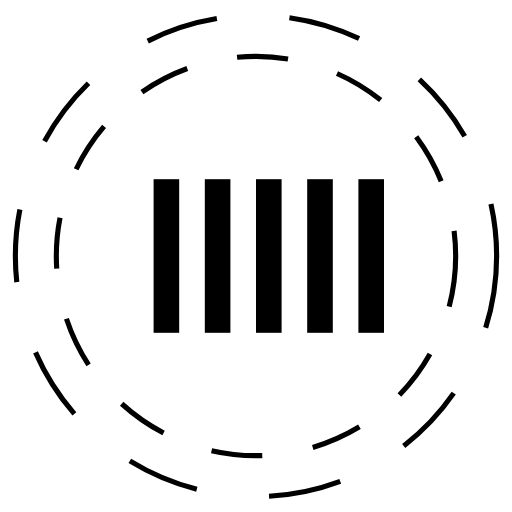
t = 0.00 s
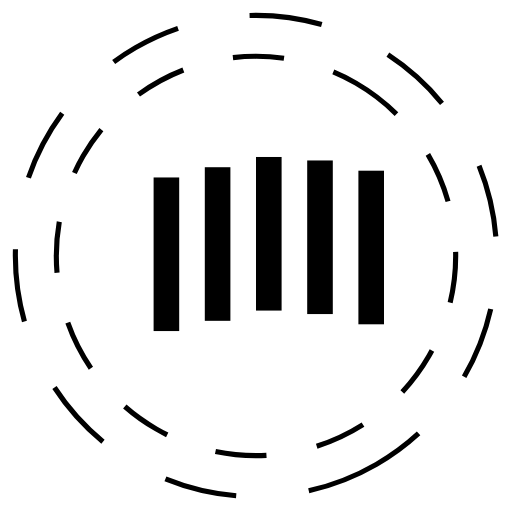
t = 0.83 s
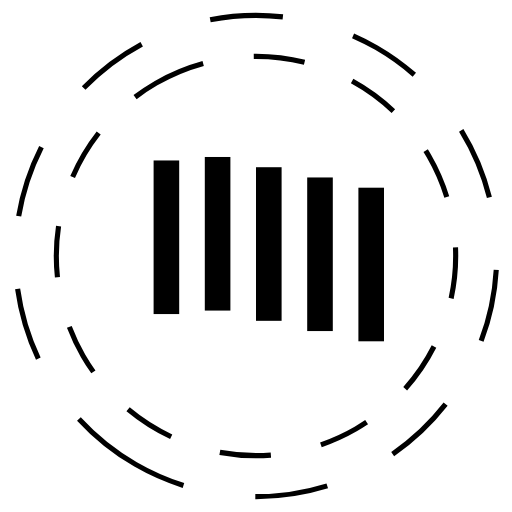
t = 1.67 s
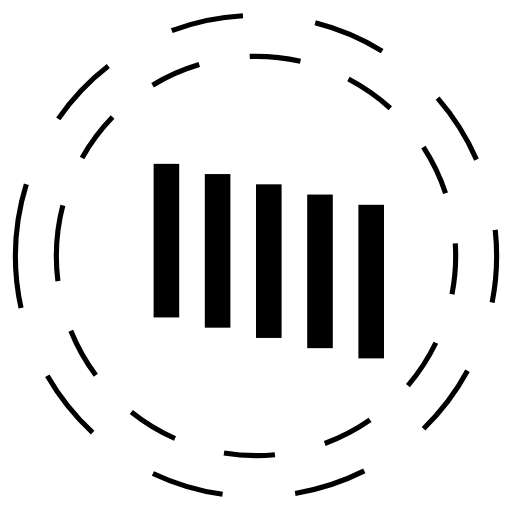
t = 2.50 s
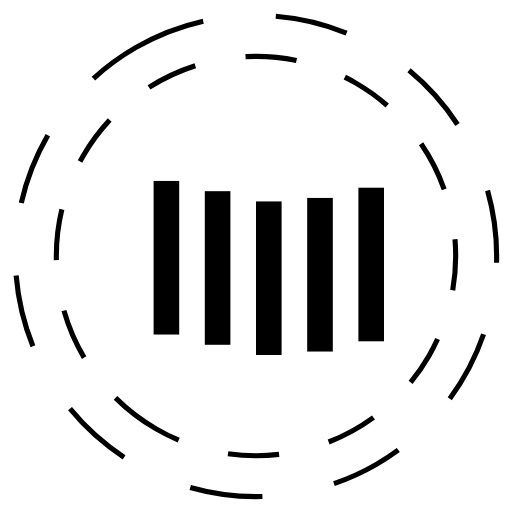
t = 3.33 s
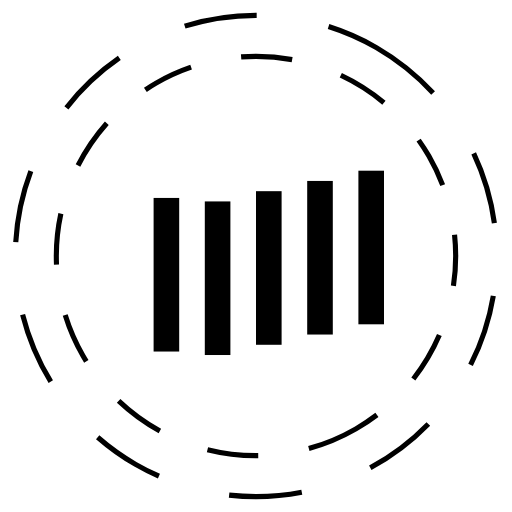
t = 4.17 s

The animated SVG that drew these frames (rendered in a browser with its animation timeline set to each time). Animation: 7 SMIL elements (animateTransform=7); one cycle of 5.00 s, repeats indefinitely.

<svg version="1.1" id="L1" xmlns="http://www.w3.org/2000/svg" xmlns:xlink="http://www.w3.org/1999/xlink" x="0px" y="0px" viewBox="0 0 100 100" enable-background="new 0 0 100 100" xml:space="preserve">
  <circle class="circle" fill="none" stroke="#000000" strokeWidth="6" strokeMiterlimit="15" stroke-dasharray="14.2472,14.2472" cx="50" cy="50" r="47">
    <animateTransform attributeName="transform" attributeType="XML" type="rotate" dur="5s" from="0 50 50" to="360 50 50" repeatCount="indefinite"></animateTransform>
  </circle>
  <circle fill="none" stroke="#000000" strokeWidth="1" strokeMiterlimit="10" stroke-dasharray="10,10" cx="50" cy="50" r="39">
    <animateTransform attributeName="transform" attributeType="XML" type="rotate" dur="5s" from="0 50 50" to="-360 50 50" repeatCount="indefinite"></animateTransform>
  </circle>
  <g fill="#000000">
    <rect x="30" y="35" width="5" height="30">
      <animateTransform attributeName="transform" dur="1s" type="translate" values="0 5 ; 0 -5; 0 5" repeatCount="indefinite" begin="0.1"></animateTransform>
    </rect>
    <rect x="40" y="35" width="5" height="30">
      <animateTransform attributeName="transform" dur="1s" type="translate" values="0 5 ; 0 -5; 0 5" repeatCount="indefinite" begin="0.2"></animateTransform>
    </rect>
    <rect x="50" y="35" width="5" height="30">
      <animateTransform attributeName="transform" dur="1s" type="translate" values="0 5 ; 0 -5; 0 5" repeatCount="indefinite" begin="0.3"></animateTransform>
    </rect>
    <rect x="60" y="35" width="5" height="30">
      <animateTransform attributeName="transform" dur="1s" type="translate" values="0 5 ; 0 -5; 0 5" repeatCount="indefinite" begin="0.4"></animateTransform>
    </rect>
    <rect x="70" y="35" width="5" height="30">
      <animateTransform attributeName="transform" dur="1s" type="translate" values="0 5 ; 0 -5; 0 5" repeatCount="indefinite" begin="0.5"></animateTransform>
    </rect>
  </g>
</svg>